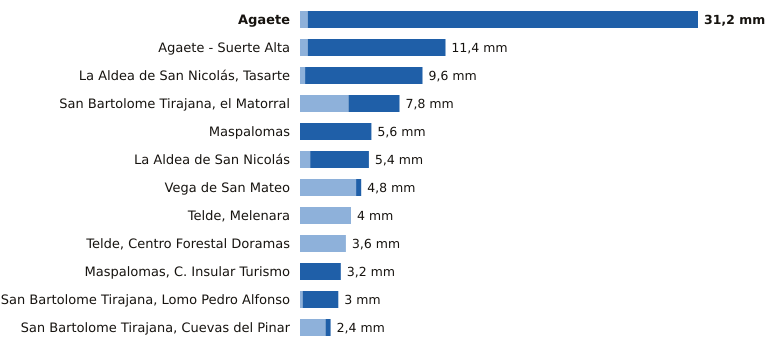

Source data for this figure (header and first rows):
estacion, provincia, indicativo, mm_6_dias_anteriores, mm_hoy, mm_7_dias, horas_de_hoy
Agaete, Las Palmas, C619X, 0.6, 30.6, 31.2, 6
Agaete - Suerte Alta, Las Palmas, C668V, 0.6, 10.8, 11.4, 5
La Aldea de San Nicolás, Tasarte, Las Palmas, C628B, 0.4, 9.2, 9.6, 7
San Bartolome Tirajana, el Matorral, Las Palmas, C639U, 3.8, 4.0, 7.8, 6
Maspalomas, Las Palmas, C689E, 0.0, 5.6, 5.6, 6
La Aldea de San Nicolás, Las Palmas, C619Y, 0.8, 4.6, 5.4, 7
Vega de San Mateo, Las Palmas, C611E, 4.4, 0.4, 4.8, 7
Telde, Melenara, Las Palmas, C649R, 4.0, 0.0, 4.0, 6
Telde, Centro Forestal Doramas, Las Palmas, C648N, 3.6, 0.0, 3.6, 6
Maspalomas, C. Insular Turismo, Las Palmas, C639M, 0.0, 3.2, 3.2, 6
San Bartolome Tirajana, Lomo Pedro Alfon…, Las Palmas, C625O, 0.2, 2.8, 3.0, 7
San Bartolome Tirajana, Cuevas del Pinar, Las Palmas, C623I, 2.0, 0.4, 2.4, 7
